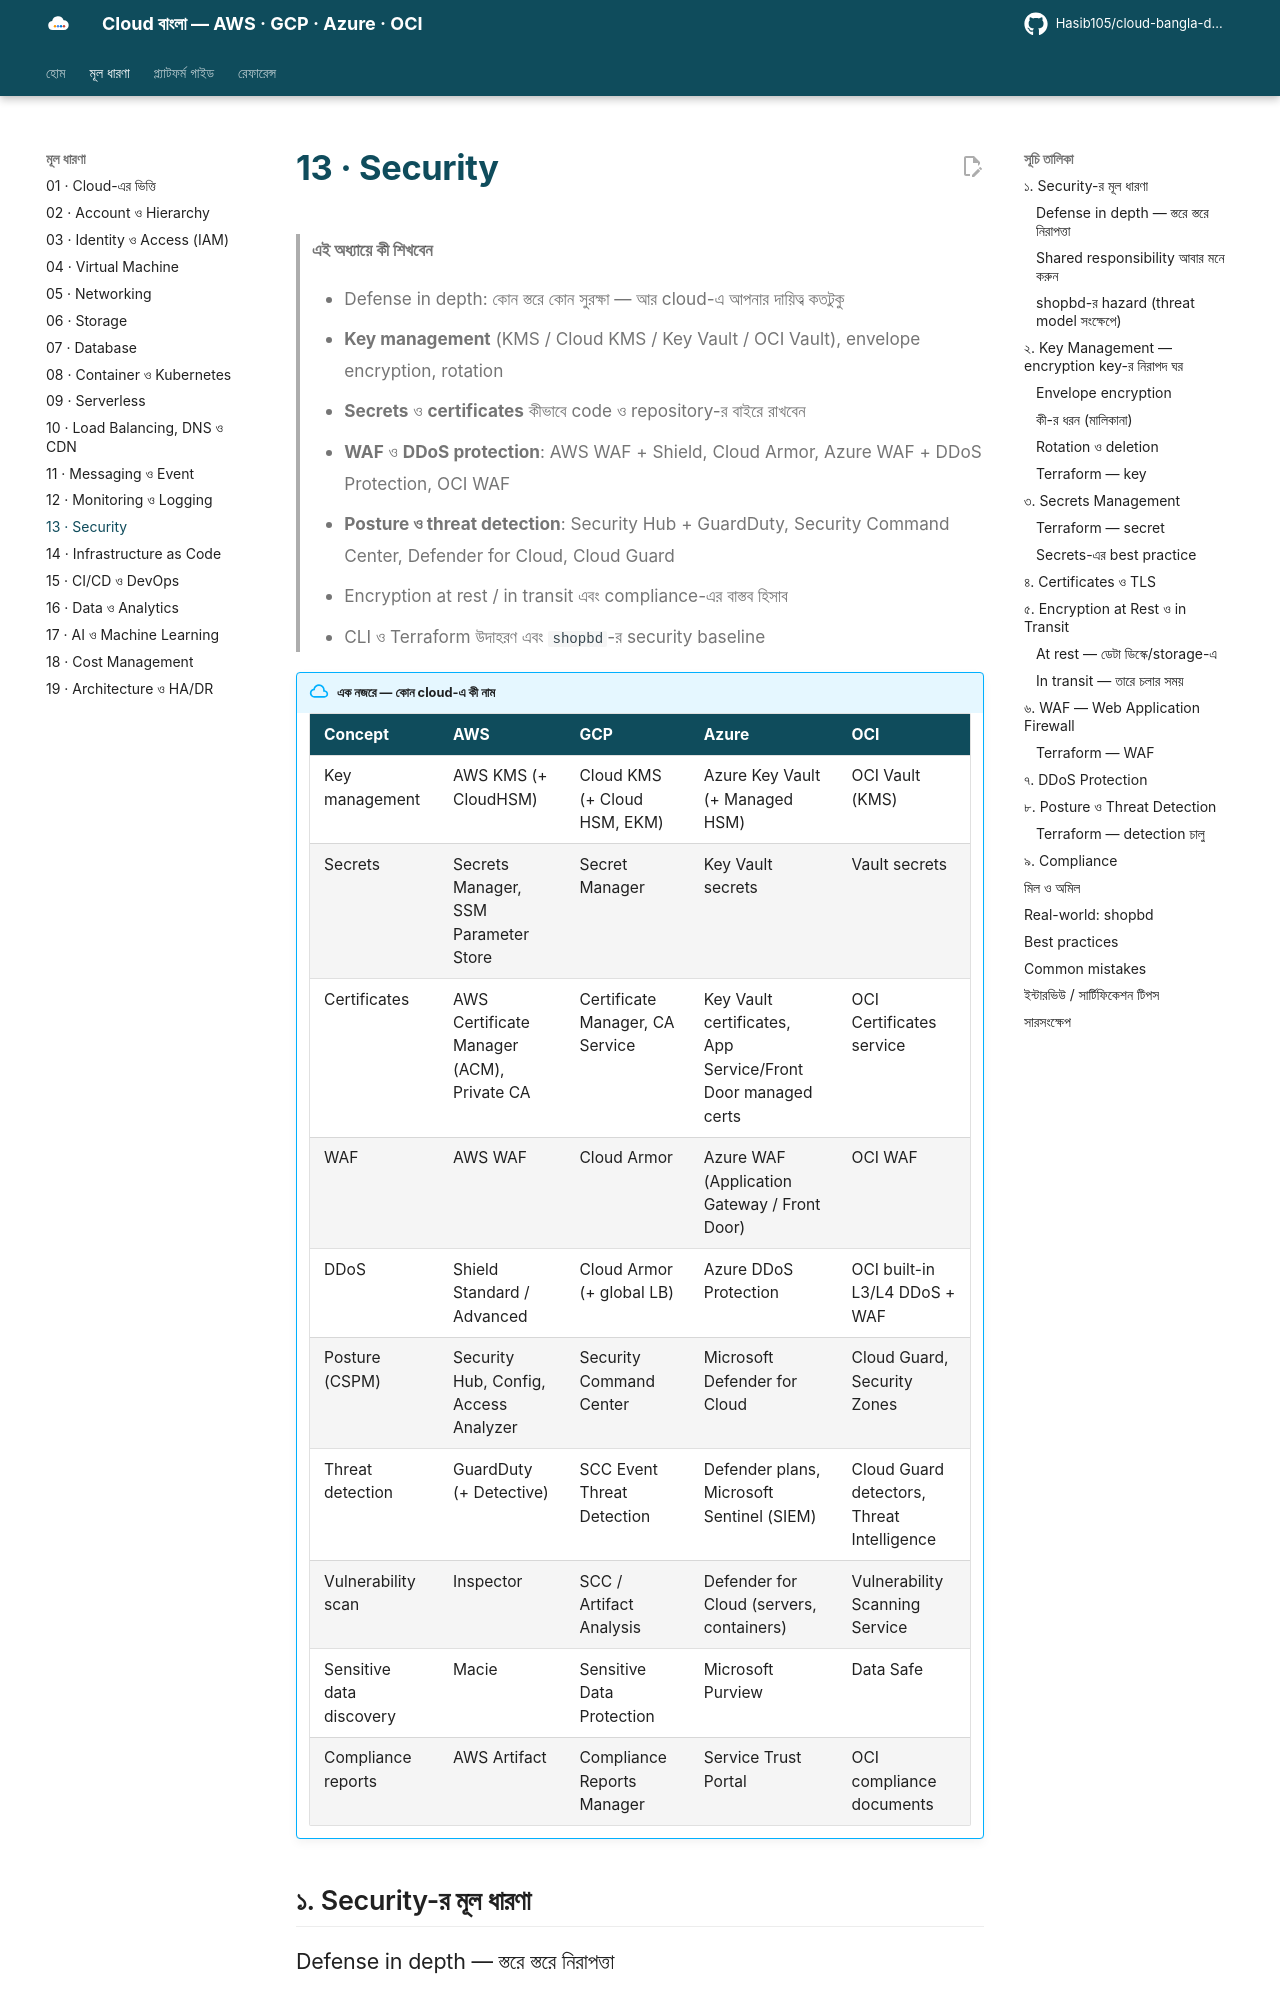

repository: Hasib105/cloud-bangla-docs · page: 13-security/index.html · generator: mkdocs

# 13 · Security

> **এই অধ্যায়ে কী শিখবেন**
>
> - Defense in depth: কোন স্তরে কোন সুরক্ষা — আর cloud-এ আপনার দায়িত্ব কতটুকু
> - **Key management** (KMS / Cloud KMS / Key Vault / OCI Vault), envelope encryption, rotation
> - **Secrets** ও **certificates** কীভাবে code ও repository-র বাইরে রাখবেন
> - **WAF** ও **DDoS protection**: AWS WAF + Shield, Cloud Armor, Azure WAF + DDoS Protection, OCI WAF
> - **Posture ও threat detection**: Security Hub + GuardDuty, Security Command Center, Defender for Cloud, Cloud Guard
> - Encryption at rest / in transit এবং compliance-এর বাস্তব হিসাব
> - CLI ও Terraform উদাহরণ এবং `shopbd`-র security baseline

!!! abstract "এক নজরে — কোন cloud-এ কী নাম"

    | Concept | AWS | GCP | Azure | OCI |
    |---|---|---|---|---|
    | Key management | AWS KMS (+ CloudHSM) | Cloud KMS (+ Cloud HSM, EKM) | Azure Key Vault (+ Managed HSM) | OCI Vault (KMS) |
    | Secrets | Secrets Manager, SSM Parameter Store | Secret Manager | Key Vault secrets | Vault secrets |
    | Certificates | AWS Certificate Manager (ACM), Private CA | Certificate Manager, CA Service | Key Vault certificates, App Service/Front Door managed certs | OCI Certificates service |
    | WAF | AWS WAF | Cloud Armor | Azure WAF (Application Gateway / Front Door) | OCI WAF |
    | DDoS | Shield Standard / Advanced | Cloud Armor (+ global LB) | Azure DDoS Protection | OCI built-in L3/L4 DDoS + WAF |
    | Posture (CSPM) | Security Hub, Config, Access Analyzer | Security Command Center | Microsoft Defender for Cloud | Cloud Guard, Security Zones |
    | Threat detection | GuardDuty (+ Detective) | SCC Event Threat Detection | Defender plans, Microsoft Sentinel (SIEM) | Cloud Guard detectors, Threat Intelligence |
    | Vulnerability scan | Inspector | SCC / Artifact Analysis | Defender for Cloud (servers, containers) | Vulnerability Scanning Service |
    | Sensitive data discovery | Macie | Sensitive Data Protection | Microsoft Purview | Data Safe |
    | Compliance reports | AWS Artifact | Compliance Reports Manager | Service Trust Portal | OCI compliance documents |

## ১. Security-র মূল ধারণা

### Defense in depth — স্তরে স্তরে নিরাপত্তা

একটাই তালা ভাঙলেই সব শেষ হলে সেটা নিরাপত্তা নয়। তাই স্তর বানাতে হয়।

!!! example "Analogy — দুর্গ"
    শহরের প্রাচীর (edge: WAF/DDoS), নদীর খাল (network: firewall/private subnet), ফটকের প্রহরী (identity: IAM/MFA), দুর্গের ভেতরের
    তালাবন্ধ সিন্দুক (data: encryption), আর সবকিছুর সিসিটিভি (detection: log, alert)। একটি ভাঙলেও পরের স্তর আটকায়।

### Shared responsibility আবার মনে করুন

Cloud provider **cloud-এর নিরাপত্তা** (ডেটা সেন্টার, hypervisor, managed service-এর ভেতরের patching) সামলায়; আপনি সামলান **cloud-এর ভেতরের
নিরাপত্তা** — IAM, network নিয়ম, ডেটা encryption সেটিং, app-এর code, patching (VM-এ)। সবচেয়ে বেশি breach হয় **ভুল configuration** ও
**leaked credential** থেকে, cloud-এর hack থেকে নয়। ([Cloud-এর ভিত্তি](01-cloud-fundamentals.md), [IAM](03-identity-and-access.md))

### shopbd-র hazard (threat model সংক্ষেপে)

| ঝুঁকি | উদাহরণ | কোন নিয়ন্ত্রণ |
|---|---|---|
| Credential leak | DB পাসওয়ার্ড GitHub-এ | Secrets vault + secret scanning |
| Public bucket | `shopbd-images`-এর সাথে customer invoice ফাঁস | Block public access, শুধু CDN থেকে read |
| Web attack | SQL injection, bot scraping, brute-force login | WAF + rate limit |
| DDoS | ঈদ sale-এর সময় ইচ্ছাকৃত traffic flood | DDoS protection + CDN |
| Insider/ভুল permission | Developer prod DB মুছে দিল | Least privilege, MFA, audit log |
| Data theft | DB snapshot চুরি | Encryption at rest + KMS key policy |

## ২. Key Management — encryption key-র নিরাপদ ঘর

Encryption মানে ডেটাকে চাবি দিয়ে এলোমেলো করা। আসল প্রশ্ন: **চাবি কোথায় থাকে, কে ব্যবহার করতে পারে?** চাবি সাদা text-এ app-এর পাশে থাকলে
encryption অর্থহীন। **Key management service (KMS)** চাবি HSM-সুরক্ষিত জায়গায় রাখে, ব্যবহারের হিসাব (audit) রাখে, আর চাবি *বের করে* না — আপনি
"এটা encrypt করো" বলে অনুরোধ পাঠান।
